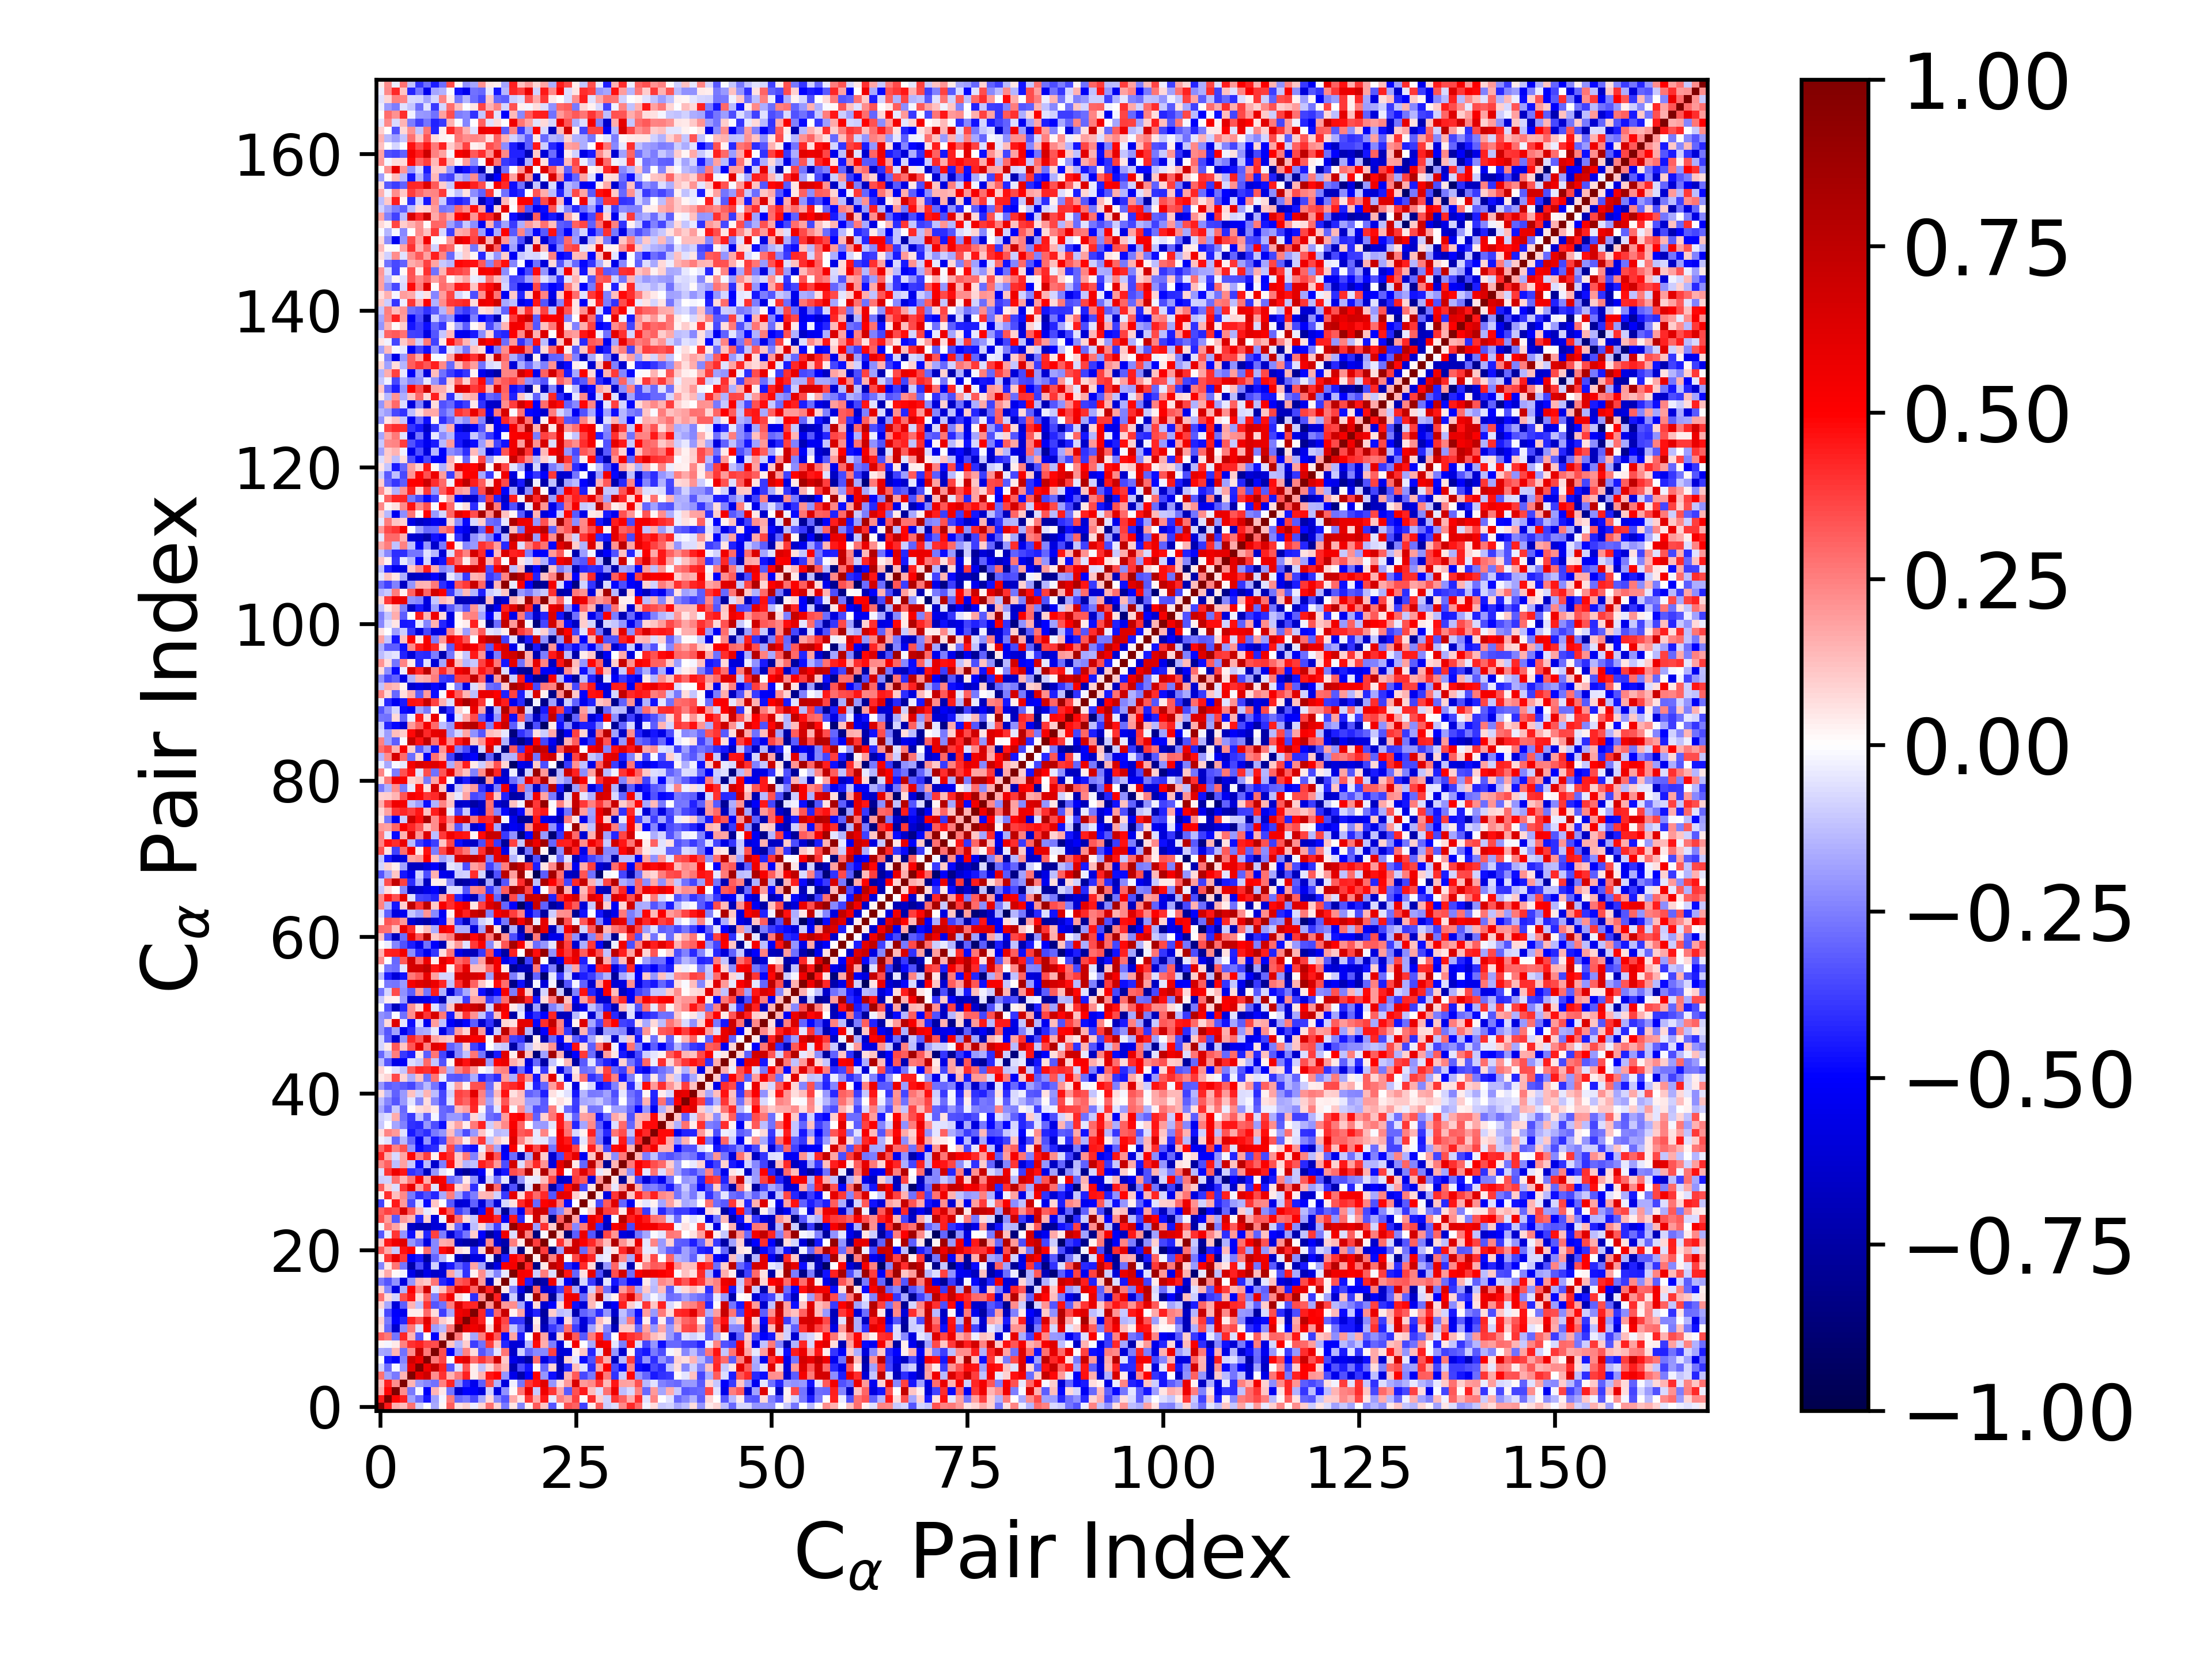

The table this chart was drawn from, first rows:
1.000000000000000000e+00, 4.475847485617354682e-01, 1.640118635603642072e-01, 1.279031873856998625e-01, 2.747054678689626050e-01, -9.357074971047242562e-02, 5.150933861047657554e-03, -1.650820611081175449e-01, 1.985540346765209130e-02, 3.192397949027169224e-01, 6.204000827901567927e-02, 8.761892186825007145e-02, -3.626632963098935791e-02, 7.828434596942315804e-02, 2.757365111864594209e-01, 8.268574775450152070e-02, -2.630260846616968018e-01, 4.715854754185613146e-02, -2.376521263919346427e-01, 2.587097027175396316e-02, 3.250120449573009607e-01, 1.139717851938281679e-01, -3.289613039057456834e-01, -1.909390964253526030e-02
4.475847485617354682e-01, 1.000000000000000000e+00, 4.875198726705873287e-01, 4.338130365184205695e-01, -1.866440387600728779e-01, -2.888028334828559029e-01, -4.551186148597214376e-01, -1.801279189882308840e-01, -2.339964641467106796e-02, 2.621587874893742121e-01, -2.919157303314316998e-01, -2.643080175031423673e-01, -3.529012314384138982e-01, -1.664237218818473418e-01, 7.693808051303424600e-02, -2.290595426831582293e-01, -3.312773665887726593e-01, 1.660915522355616292e-01, 4.702859899183396697e-02, 3.943096526803441249e-01, 1.670350957480187526e-01, 4.473092624266220008e-01, -4.496920195520961311e-02, 2.577703130569631296e-01
1.640118635603642072e-01, 4.875198726705873287e-01, 1.000000000000000000e+00, 2.217747038037111984e-01, -2.601152285655546348e-01, -2.084509464917238403e-02, -5.140658622518785581e-01, 1.408854958449774764e-01, 4.151583471712958634e-02, -2.678268406081854014e-01, -6.393566458223394200e-01, -4.978776881043858182e-01, -5.068626894501750968e-01, -5.939535504134990651e-01, -9.084027406606436095e-02, -5.865958305298765163e-01, -2.170209154476318847e-01, 1.012726447325110364e-02, 2.720521888473664274e-01, 5.818797939024150656e-01, -1.023242994288098701e-01, 5.530318389560150427e-01, 3.965881785462141429e-01, 1.780067859123115881e-01
1.279031873856998625e-01, 4.338130365184205695e-01, 2.217747038037111984e-01, 1.000000000000000000e+00, 1.470965574616763805e-01, -1.959018934475360574e-01, -2.377113580746836596e-01, -2.772032923286757988e-01, 2.497012331083122982e-01, 4.223059712516629149e-01, -2.242848431094730255e-01, -4.227043302485359311e-01, -5.423872269316158956e-01, -3.159936690913892066e-01, 3.513330061962819939e-01, -1.552360994255057858e-01, -5.895839107465750129e-01, -3.071993247662475890e-02, -2.678325000390061050e-01, 3.858141690223828579e-01, 4.680975562883950003e-01, 6.117718784300185675e-01, -2.052005775625028727e-01, 6.667068503101750143e-02
2.747054678689626050e-01, -1.866440387600728779e-01, -2.601152285655546348e-01, 1.470965574616763805e-01, 1.000000000000000000e+00, 5.899098604800907530e-01, 6.923031241641793843e-01, 2.240621912707404795e-01, 4.040275048755058163e-01, 1.431551235845430481e-01, 2.627729793441331285e-01, 4.331244406882382436e-01, 3.728893538984385386e-02, 1.483199730324303578e-01, 4.542433877074800175e-01, 4.922397244653192172e-01, -2.081152859864097149e-01, -5.572608576935251801e-01, -7.274314097938974211e-01, -4.958803915640199733e-01, 4.954209855480296021e-01, -2.098788063896344369e-01, -4.696081898974341917e-01, -6.512173045136566696e-01
-9.357074971047242562e-02, -2.888028334828559029e-01, -2.084509464917238403e-02, -1.959018934475360574e-01, 5.899098604800907530e-01, 1.000000000000000000e+00, 5.575211915734257229e-01, 7.299288761363658118e-01, 4.303774890959016219e-01, -3.248750888155299554e-01, -5.712366961693841200e-02, 3.285702898809727546e-01, 3.145421430147575526e-02, -1.212995689254213194e-01, 7.758190127078305742e-02, 2.320066114117974310e-01, 1.359920225917707615e-01, -7.066707931825056965e-01, -3.486969486191114354e-01, -4.532600818553452204e-01, 1.252983286055964207e-02, -2.928117365490456314e-01, 8.376831478841476053e-02, -7.027760579566729726e-01
5.150933861047657554e-03, -4.551186148597214376e-01, -5.140658622518785581e-01, -2.377113580746836596e-01, 6.923031241641793843e-01, 5.575211915734257229e-01, 1.000000000000000000e+00, 2.622791860981109613e-01, 3.603411677724118745e-01, 6.928133199204127533e-03, 5.425767120793947296e-01, 6.137863243188284024e-01, 2.911934704794321149e-01, 3.912619134460645909e-01, 3.015950010355430977e-01, 6.784743025755186618e-01, 1.056516548094722507e-01, -5.576270562873355541e-01, -6.373399639095549407e-01, -7.663991196017239105e-01, 2.826724596723749761e-01, -5.795947529670066878e-01, -4.250307462396621938e-01, -6.964225179484920814e-01
-1.650820611081175449e-01, -1.801279189882308840e-01, 1.408854958449774764e-01, -2.772032923286757988e-01, 2.240621912707404795e-01, 7.299288761363658118e-01, 2.622791860981109613e-01, 1.000000000000000000e+00, 3.470572449388208414e-01, -5.019967913425383843e-01, -1.914878002847597849e-01, 2.494274712729467602e-01, 6.759278411862172653e-02, -3.302379543688626073e-01, -2.451717928333286556e-01, -5.172605708688388093e-02, 2.731527092804278412e-01, -6.407739877342977231e-01, -9.059826782141315593e-02, -3.046264246560073108e-01, -2.332866306840634119e-01, -2.290979779507459901e-01, 3.701831670721773548e-01, -6.086020648549725909e-01
1.985540346765209130e-02, -2.339964641467106796e-02, 4.151583471712958634e-02, 2.497012331083122982e-01, 4.040275048755058163e-01, 4.303774890959016219e-01, 3.603411677724118745e-01, 3.470572449388208414e-01, 1.000000000000000000e+00, 1.159092984081329658e-01, -1.382202403438709815e-01, 9.771855002915266764e-02, -3.796540959300450102e-01, -2.750591079128750227e-01, 3.812447658704927189e-01, 1.197531461887703513e-01, -4.282467186840542284e-01, -6.029351308921441222e-01, -6.057972820076593656e-01, -1.430191430945475795e-01, 4.772924214355001582e-01, 1.591658365961578225e-01, -2.548311149541195308e-01, -5.974924949652806738e-01
3.192397949027169224e-01, 2.621587874893742121e-01, -2.678268406081854014e-01, 4.223059712516629149e-01, 1.431551235845430481e-01, -3.248750888155299554e-01, 6.928133199204127533e-03, -5.019967913425383843e-01, 1.159092984081329658e-01, 1.000000000000000000e+00, 2.653448063982586924e-01, 4.115142202063090671e-02, -1.731997579020104205e-01, 2.559539427358892283e-01, 5.337637206152030522e-01, 3.215372994626817804e-01, -4.831128693690624476e-01, 1.748599567054056336e-01, -4.489894094560912818e-01, -6.601072715640051054e-03, 6.059521854708606048e-01, 1.727595678115398936e-01, -6.319178976701659289e-01, 8.504046156773488463e-02
6.204000827901567927e-02, -2.919157303314316998e-01, -6.393566458223394200e-01, -2.242848431094730255e-01, 2.627729793441331285e-01, -5.712366961693841200e-02, 5.425767120793947296e-01, -1.914878002847597849e-01, -1.382202403438709815e-01, 2.653448063982586924e-01, 1.000000000000000000e+00, 6.165009734330723079e-01, 5.476646328657455154e-01, 6.316877552407297314e-01, 7.424186050366354817e-02, 6.374123227500948508e-01, 3.254311096297175521e-01, -1.098495362772447664e-01, -3.024764488810596230e-01, -6.893261643058389287e-01, 6.274815214608801817e-02, -6.859042274376105919e-01, -3.893109058410201273e-01, -2.959936847493467860e-01
8.761892186825007145e-02, -2.643080175031423673e-01, -4.978776881043858182e-01, -4.227043302485359311e-01, 4.331244406882382436e-01, 3.285702898809727546e-01, 6.137863243188284024e-01, 2.494274712729467602e-01, 9.771855002915266764e-02, 4.115142202063090671e-02, 6.165009734330723079e-01, 1.000000000000000000e+00, 6.043290967772554367e-01, 4.344936538022116657e-01, -8.416906579053980153e-03, 5.688897584102191596e-01, 3.596422863656373314e-01, -4.050974523520772252e-01, -3.967461501827125869e-01, -7.861550682132770751e-01, 3.585782308718371558e-02, -7.287990517602372931e-01, -2.703935287157483991e-01, -5.729699365186561311e-01
-3.626632963098935791e-02, -3.529012314384138982e-01, -5.068626894501750968e-01, -5.423872269316158956e-01, 3.728893538984385386e-02, 3.145421430147575526e-02, 2.911934704794321149e-01, 6.759278411862172653e-02, -3.796540959300450102e-01, -1.731997579020104205e-01, 5.476646328657455154e-01, 6.043290967772554367e-01, 1.000000000000000000e+00, 4.265833638579658582e-01, -4.125943313436427617e-01, 2.999641579934581026e-01, 7.053701524037415682e-01, 2.347583488040832708e-02, 1.740056919932065072e-01, -5.843951217106717611e-01, -4.319867619262642289e-01, -7.596440734926748206e-01, 9.920555806395579823e-02, -1.304399200801004410e-01
7.828434596942315804e-02, -1.664237218818473418e-01, -5.939535504134990651e-01, -3.159936690913892066e-01, 1.483199730324303578e-01, -1.212995689254213194e-01, 3.912619134460645909e-01, -3.302379543688626073e-01, -2.750591079128750227e-01, 2.559539427358892283e-01, 6.316877552407297314e-01, 4.344936538022116657e-01, 4.265833638579658582e-01, 1.000000000000000000e+00, 2.050194007186692258e-01, 8.061478985379557649e-01, 2.023293380915529294e-01, 2.210558709404041033e-01, -1.772825021263546297e-01, -5.893049706182662550e-01, 7.079742755079082572e-02, -6.275914742254706802e-01, -4.974029663699326975e-01, 7.380146825555344847e-02
2.757365111864594209e-01, 7.693808051303424600e-02, -9.084027406606436095e-02, 3.513330061962819939e-01, 4.542433877074800175e-01, 7.758190127078305742e-02, 3.015950010355430977e-01, -2.451717928333286556e-01, 3.812447658704927189e-01, 5.337637206152030522e-01, 7.424186050366354817e-02, -8.416906579053980153e-03, -4.125943313436427617e-01, 2.050194007186692258e-01, 1.000000000000000000e+00, 4.338097392629244875e-01, -7.043060151817740477e-01, -9.978749474277963383e-02, -7.446879212875526788e-01, -3.716342242434428345e-02, 8.529427528382119705e-01, 2.341520274678088875e-01, -7.735834579008910028e-01, -1.643237808007741163e-01
8.268574775450152070e-02, -2.290595426831582293e-01, -5.865958305298765163e-01, -1.552360994255057858e-01, 4.922397244653192172e-01, 2.320066114117974310e-01, 6.784743025755186618e-01, -5.172605708688388093e-02, 1.197531461887703513e-01, 3.215372994626817804e-01, 6.374123227500948508e-01, 5.688897584102191596e-01, 2.999641579934581026e-01, 8.061478985379557649e-01, 4.338097392629244875e-01, 1.000000000000000000e+00, 3.907289008592575857e-02, -2.414671883995570811e-01, -5.762650468428036632e-01, -7.990532329189585781e-01, 3.108292324875942536e-01, -6.400619263172493412e-01, -6.047940053679456973e-01, -3.749123989237759247e-01
-2.630260846616968018e-01, -3.312773665887726593e-01, -2.170209154476318847e-01, -5.895839107465750129e-01, -2.081152859864097149e-01, 1.359920225917707615e-01, 1.056516548094722507e-01, 2.731527092804278412e-01, -4.282467186840542284e-01, -4.831128693690624476e-01, 3.254311096297175521e-01, 3.596422863656373314e-01, 7.053701524037415682e-01, 2.023293380915529294e-01, -7.043060151817740477e-01, 3.907289008592575857e-02, 1.000000000000000000e+00, -4.473071046276458351e-02, 5.157005222749263540e-01, -4.438844381507301984e-01, -8.110188387851934300e-01, -7.291186286241566616e-01, 5.544260486726794168e-01, -8.355095865991693516e-02
4.715854754185613146e-02, 1.660915522355616292e-01, 1.012726447325110364e-02, -3.071993247662475890e-02, -5.572608576935251801e-01, -7.066707931825056965e-01, -5.576270562873355541e-01, -6.407739877342977231e-01, -6.029351308921441222e-01, 1.748599567054056336e-01, -1.098495362772447664e-01, -4.050974523520772252e-01, 2.347583488040832708e-02, 2.210558709404041033e-01, -9.978749474277963383e-02, -2.414671883995570811e-01, -4.473071046276458351e-02, 1.000000000000000000e+00, 5.346548082569797522e-01, 5.110920130281623175e-01, -1.011174849960305433e-01, 2.573865290983006759e-01, -6.794776444605904464e-02, 9.228263813817357830e-01
-2.376521263919346427e-01, 4.702859899183396697e-02, 2.720521888473664274e-01, -2.678325000390061050e-01, -7.274314097938974211e-01, -3.486969486191114354e-01, -6.373399639095549407e-01, -9.059826782141315593e-02, -6.057972820076593656e-01, -4.489894094560912818e-01, -3.024764488810596230e-01, -3.967461501827125869e-01, 1.740056919932065072e-01, -1.772825021263546297e-01, -7.446879212875526788e-01, -5.762650468428036632e-01, 5.157005222749263540e-01, 5.346548082569797522e-01, 1.000000000000000000e+00, 4.286126795469753503e-01, -8.396943327530543844e-01, 4.393998239706351644e-02, 7.637183637499719291e-01, 6.318915210003512861e-01
2.587097027175396316e-02, 3.943096526803441249e-01, 5.818797939024150656e-01, 3.858141690223828579e-01, -4.958803915640199733e-01, -4.532600818553452204e-01, -7.663991196017239105e-01, -3.046264246560073108e-01, -1.430191430945475795e-01, -6.601072715640051054e-03, -6.893261643058389287e-01, -7.861550682132770751e-01, -5.843951217106717611e-01, -5.893049706182662550e-01, -3.716342242434428345e-02, -7.990532329189585781e-01, -4.438844381507301984e-01, 5.110920130281623175e-01, 4.286126795469753503e-01, 1.000000000000000000e+00, 3.203309597856394964e-02, 8.850570002301468842e-01, 2.427575999136463991e-01, 6.623595179580406000e-01
3.250120449573009607e-01, 1.670350957480187526e-01, -1.023242994288098701e-01, 4.680975562883950003e-01, 4.954209855480296021e-01, 1.252983286055964207e-02, 2.826724596723749761e-01, -2.332866306840634119e-01, 4.772924214355001582e-01, 6.059521854708606048e-01, 6.274815214608801817e-02, 3.585782308718371558e-02, -4.319867619262642289e-01, 7.079742755079082572e-02, 8.529427528382119705e-01, 3.108292324875942536e-01, -8.110188387851934300e-01, -1.011174849960305433e-01, -8.396943327530543844e-01, 3.203309597856394964e-02, 1.000000000000000000e+00, 3.772335419669246570e-01, -8.634014056485800337e-01, -1.889378579746975872e-01
1.139717851938281679e-01, 4.473092624266220008e-01, 5.530318389560150427e-01, 6.117718784300185675e-01, -2.098788063896344369e-01, -2.928117365490456314e-01, -5.795947529670066878e-01, -2.290979779507459901e-01, 1.591658365961578225e-01, 1.727595678115398936e-01, -6.859042274376105919e-01, -7.287990517602372931e-01, -7.596440734926748206e-01, -6.275914742254706802e-01, 2.341520274678088875e-01, -6.400619263172493412e-01, -7.291186286241566616e-01, 2.573865290983006759e-01, 4.393998239706351644e-02, 8.850570002301468842e-01, 3.772335419669246570e-01, 1.000000000000000000e+00, -7.884886245908710733e-03, 4.028439694152772255e-01
-3.289613039057456834e-01, -4.496920195520961311e-02, 3.965881785462141429e-01, -2.052005775625028727e-01, -4.696081898974341917e-01, 8.376831478841476053e-02, -4.250307462396621938e-01, 3.701831670721773548e-01, -2.548311149541195308e-01, -6.319178976701659289e-01, -3.893109058410201273e-01, -2.703935287157483991e-01, 9.920555806395579823e-02, -4.974029663699326975e-01, -7.735834579008910028e-01, -6.047940053679456973e-01, 5.544260486726794168e-01, -6.794776444605904464e-02, 7.637183637499719291e-01, 2.427575999136463991e-01, -8.634014056485800337e-01, -7.884886245908710733e-03, 1.000000000000000000e+00, 9.931213239724476227e-02
-1.909390964253526030e-02, 2.577703130569631296e-01, 1.780067859123115881e-01, 6.667068503101750143e-02, -6.512173045136566696e-01, -7.027760579566729726e-01, -6.964225179484920814e-01, -6.086020648549725909e-01, -5.974924949652806738e-01, 8.504046156773488463e-02, -2.959936847493467860e-01, -5.729699365186561311e-01, -1.304399200801004410e-01, 7.380146825555344847e-02, -1.643237808007741163e-01, -3.749123989237759247e-01, -8.355095865991693516e-02, 9.228263813817357830e-01, 6.318915210003512861e-01, 6.623595179580406000e-01, -1.889378579746975872e-01, 4.028439694152772255e-01, 9.931213239724476227e-02, 1.000000000000000000e+00
3.368998526345456934e-01, 1.922384186195307820e-01, -3.256174635020697150e-01, 2.008293450275055181e-01, 1.468859714459636034e-01, -4.240347872946348406e-01, 8.990452718561377232e-02, -5.995371103978879290e-01, -2.336235681935739175e-02, 6.453177233918848676e-01, 2.828404815725323318e-01, 7.059391962742977977e-02, -1.021573886202524067e-01, 5.331452146261573821e-01, 5.533174990234928092e-01, 4.183333170862804651e-01, -5.311291376344895454e-01, 4.555696994588085413e-01, -4.215761401416467935e-01, 2.326501619652061523e-02, 6.851084112175607199e-01, 1.430585448092594469e-01, -8.675030998168268281e-01, 3.179287168228450144e-01
3.077999071538068399e-01, 3.735591329784852532e-01, 3.435195389318513315e-01, 6.455616461926706462e-01, 3.237616055236232082e-01, 1.302133912043116071e-01, -3.945653457033235917e-02, 2.776297182913958078e-02, 5.360634107912199964e-01, 3.273156927511249870e-01, -3.786617346322747601e-01, -2.842984296461643079e-01, -7.173683676539908127e-01, -4.692541701188289727e-01, 5.702196562916610478e-01, -1.713032866548303279e-01, -7.842566068713938687e-01, -2.995677231834378840e-01, -5.427124549857439417e-01, 3.524768202606545775e-01, 6.947386372551437317e-01, 6.770759933747260151e-01, -3.188938201347619184e-01, -2.275663204353623736e-01
-3.723989156088609587e-01, 8.886304860912208961e-03, 4.516925991853900091e-01, 2.009855275126992691e-01, -3.577769105417629714e-01, -6.082410072477992258e-02, -4.790628585039287679e-01, 1.100170582074827957e-01, -1.221585584727502821e-03, -3.220266395919391678e-01, -6.130246848041764895e-01, -5.954291097976760483e-01, -3.108724946216115947e-01, -6.045004108297944434e-01, -2.950750322571343842e-01, -6.155693543638708354e-01, -8.474286262343594389e-02, 5.498872544580845484e-02, 4.167417495786300274e-01, 5.658252882522157856e-01, -2.892446636762323608e-01, 5.062654597762072939e-01, 5.667340630445968364e-01, 2.593370814366062760e-01
3.269441941796782242e-02, 4.133234719957764036e-01, 1.277970095728249433e-01, 2.279037816222471147e-01, -2.634733279421776486e-01, -4.081680630798000808e-01, -3.430836071524284714e-01, -4.221434042290044264e-01, -1.667170939117788575e-01, 2.550050974144110749e-01, -1.780728472372293258e-01, -3.596330580168171642e-01, -2.563007894229816785e-01, 1.361797626535230787e-01, 1.463511285478745205e-01, -9.182111694011375891e-02, -3.838219313377895792e-01, 5.931781557561771612e-01, 7.201614926442335973e-02, 4.269778811494200910e-01, 2.928208977372160349e-01, 4.150025827860465144e-01, -3.316509409133079900e-01, 6.077144146770611099e-01
3.135470205300637248e-01, 9.805261423840333501e-02, -6.319050636897925732e-02, 3.943115634736585329e-01, 5.708324704316111164e-01, 1.781396957584230611e-01, 3.871585528914472385e-01, -6.138445718334221979e-02, 5.663838022703513442e-01, 4.578108463911028103e-01, 8.549758903694747170e-02, 1.295632906514956051e-01, -4.100519047435103870e-01, -1.906819159600343927e-02, 8.071115967842955596e-01, 2.825174594981744725e-01, -6.973569448652269243e-01, -3.361157202600575933e-01, -8.482852552889074138e-01, -5.647858451878802477e-02, 8.902196869801679568e-01, 2.737821175630952841e-01, -7.407833585416857547e-01, -4.052101020971343170e-01
-9.908162991462284019e-02, -8.825983204393453296e-02, 2.799430175655572839e-01, 1.336492559224672083e-01, 2.612221342256630385e-01, 5.063014506337880638e-01, 1.603556799880577477e-01, 6.063365859452011231e-01, 5.220768176649805969e-01, -2.954994978390845239e-01, -2.417075092355213117e-01, 4.379190254288548717e-02, -2.055193680499103337e-01, -6.241496361169007745e-01, -8.018551142879663807e-02, -2.768656513601137070e-01, -4.876114675164212875e-02, -7.777916487860686567e-01, -2.063625711878907254e-01, -3.533321080798951241e-02, -4.434757905905280240e-02, 1.260808052263956702e-01, 3.638943150204910770e-01, -6.703174160017972838e-01
-6.396893430052640050e-02, 3.924920727939218423e-01, 5.589385551057718393e-01, 4.531931877096465611e-01, -4.028061604448421318e-01, -3.572316018409131821e-01, -6.749188906690092304e-01, -2.067604493253727693e-01, -5.028828450861281413e-02, -7.029320630899370433e-03, -6.879290456597818570e-01, -7.871335289459691076e-01, -6.370676331264120140e-01, -5.096828197510315794e-01, 2.672797542844700808e-02, -6.097265876309962973e-01, -4.537479949809254398e-01, 3.464898602898872082e-01, 3.031441564950944079e-01, 8.177645957283393718e-01, 6.249285092700455208e-02, 8.045930598987193205e-01, 2.040222126562479810e-01, 5.222635155904299387e-01
2.321504095149777847e-01, 3.051575440226644842e-01, -1.261995150895248718e-01, 1.815810575353531686e-01, -1.069983658872324245e-01, -4.773110476482143594e-01, -1.396328552643244791e-01, -6.396961871300377300e-01, -2.509326813400817313e-01, 4.620124982804081348e-01, 1.060876587388701470e-01, -1.432176618095497012e-01, -1.186694598291936076e-01, 4.417248020715953682e-01, 3.702724141122282209e-01, 2.023935081816320147e-01, -3.503966826614432484e-01, 6.690708080824627757e-01, -6.680174575390690483e-02, 2.341398029896245014e-01, 4.175873426553980416e-01, 2.108114633700793883e-01, -5.865106031601687864e-01, 5.940930454221801105e-01
4.168255985886094583e-01, 1.595432022564039765e-01, -7.081215595034848209e-02, 1.741491191199777411e-01, 4.855134453749875845e-01, 2.383963978711530762e-01, 3.806477375399395791e-01, 2.727413703849197735e-02, 4.725471783006604531e-01, 4.047437368619153375e-01, 1.078060835727489702e-01, 2.592653147595527230e-01, -2.461701646597387327e-01, 9.396285276245226747e-02, 6.215941544194949486e-01, 3.328041872682713231e-01, -5.106660633201112187e-01, -2.884907732219328391e-01, -7.082763466573973599e-01, -1.660779246321960889e-01, 6.988513664037203643e-01, 9.540271451742321496e-02, -6.289042663006676470e-01, -3.588313280383761961e-01
2.893865313242401371e-01, 4.104439479807424074e-01, 2.463850090273091431e-01, 3.412378168183030636e-01, -2.100857813324918388e-01, -4.813940681340235228e-01, -4.285353755895942585e-01, -4.110078888784113316e-01, -7.375976231757458423e-02, 3.598481019905597766e-01, -2.932104566458303418e-01, -4.317778502146119579e-01, -4.743374544146767846e-01, -3.875052473412832904e-02, 2.606511042976800141e-01, -1.754887603948302455e-01, -5.507272569901818793e-01, 5.119244056341658577e-01, 2.791794194523374018e-02, 5.487935519236266657e-01, 3.569983628008928100e-01, 5.844741272127107479e-01, -2.692177509022249393e-01, 5.345223361798393524e-01
-3.016785858351164404e-02, -5.534268097983653656e-02, -2.908885960449987262e-01, -1.346961798477128991e-01, -3.017645139297602253e-01, -5.367685981037815246e-01, -2.073818836098462737e-01, -4.536920790645039281e-01, -3.667426974859015476e-01, 2.380004116264332059e-01, 1.859197942027491224e-01, 3.474513688550820434e-02, 1.949294957768181458e-01, 3.937968846490127461e-01, -1.120077691872900100e-01, 1.045579248007764972e-01, 4.462550329552344985e-02, 6.118821718910607554e-01, 2.411934339393320970e-01, 8.835481215104976083e-02, -4.542806361133866488e-02, -4.937075361204177476e-02, -1.726468618784210152e-01, 5.172751498830584493e-01
6.798496995779537699e-02, 2.411318899500693724e-01, 1.958957682832084546e-01, -6.067457751952078093e-02, -4.511220039366767298e-01, -3.550263586130792959e-01, -4.100594483707798443e-01, -2.600244149261495830e-01, -2.091026498425548608e-01, 1.301416040072383429e-01, -2.022144632736410930e-01, -3.461832413859540769e-01, -1.962579638012854899e-01, 1.152587145472400015e-01, -2.185856199583008017e-02, -1.405276059537635402e-01, -1.192505480312471833e-01, 5.547709346435217848e-01, 3.261963572185599958e-01, 3.568245024992218739e-01, -4.668857002295509484e-02, 2.382504418308077354e-01, -1.521581112953382560e-02, 5.453935327462071658e-01
-1.052750149080455416e-01, -1.563411454412980996e-03, -1.775139452960139697e-01, -2.441638419699003193e-01, -4.011221176204017302e-01, -4.150190198955396315e-01, -2.036173843777592807e-01, -3.508683424817976571e-01, -4.696135601102280899e-01, 8.341327067863378575e-02, 1.759562983701890015e-01, 3.741861009259806609e-02, 2.637217906126467781e-01, 4.339577587258396929e-01, -9.918504457519229656e-02, 1.326724238942352530e-01, 2.287119678680843426e-01, 5.211658976116532171e-01, 3.074793995440612826e-01, -2.713885532051764707e-03, -1.912017359301604602e-01, -1.968626437920210359e-01, -5.072870887569846943e-02, 4.469773012066269868e-01
-8.725000963004861387e-02, -5.753614570973556580e-02, 1.595531319181153762e-01, -2.785589605468886121e-01, -3.872676963569096076e-01, -1.111042236857728294e-01, -3.071121539511146858e-01, -2.097167113801360477e-02, -2.894949786806089165e-01, -1.973698409843944179e-01, -2.022876018924477381e-01, -2.921070866002924427e-01, 7.370950524628715195e-02, -7.798238141224068942e-02, -2.874970301115375992e-01, -3.202204340845147823e-01, 1.918238906068150673e-01, 4.785475364573013590e-01, 5.019006497360243291e-01, 3.018118945136150644e-01, -3.115875966491934435e-01, 8.689498023246823577e-02, 2.694554745531991258e-01, 4.463286621624221184e-01
-1.701058003140005770e-01, -2.952334089448941379e-01, -1.066426984278680962e-01, -2.955951893357962601e-01, 1.073005334914537562e-02, 6.517181749451501915e-02, 9.024798344143869500e-02, 4.435519518785374649e-02, -2.957552349729217211e-01, -3.185754331707618126e-01, 1.402221272620135795e-01, 1.817755955507872334e-01, 4.194642529572638057e-01, 2.220589916983587916e-02, -2.699886684517242563e-01, -4.750241347409948911e-02, 4.147241662988704891e-01, -1.147418278114515321e-02, 2.198588879780794536e-01, -1.561759376353538120e-01, -3.477169655933065595e-01, -3.186544267792336127e-01, 2.539745102353470063e-01, -2.237924475526832657e-02
-1.324793673095491231e-01, -2.384998750100875975e-01, -3.286774208176555523e-01, -1.985973025196292041e-01, -5.177802311494697496e-02, -2.341787444450342259e-01, 6.796872522410453421e-02, -2.341095317637585382e-01, -3.558171374767902795e-01, -5.675353480629200670e-02, 3.563403360601646308e-01, 3.003429687550780436e-01, 4.318890832569459159e-01, 2.240801203282398180e-01, -1.858254829942324327e-01, 7.264009360873394106e-02, 3.349446241494486443e-01, 1.200345281596205543e-01, 1.190629358634775203e-01, -1.834513178506512188e-01, -1.873720944338417849e-01, -3.245823241294639172e-01, 8.725780427281376985e-04, 5.544767694977670303e-02
6.333577167549320208e-02, -1.546604427715089214e-01, -3.105102338133695627e-01, -2.014572317552344449e-01, 1.228862295809297900e-01, -8.965740179648536146e-02, 1.460487694569750361e-01, -1.256299371349337002e-01, -3.594961295453745209e-01, -8.848428317276488264e-02, 3.734985743869955188e-01, 3.397928977375608839e-01, 6.056494303574092575e-01, 2.422083720151852748e-01, -2.462406401789966615e-01, 1.384258925715587951e-01, 4.621721567610708181e-01, 6.178050329073556807e-02, 1.273584595755329618e-01, -3.072317138711815887e-01, -2.687967780842096532e-01, -4.435211107569493882e-01, 5.947818263731653732e-02, -1.210333518916617036e-02
-2.096999917750370090e-01, -3.169530225130400281e-01, -2.912801466997116395e-01, -3.277659944504808798e-01, -3.598208773414349748e-01, -2.478801947970066810e-01, -1.392858577121159069e-01, -2.676209412015350675e-01, -4.328331814843388581e-01, -4.325194539423864865e-02, 1.832723475955081172e-01, 2.570952381983495488e-02, 3.420496794451817202e-01, 3.381292495142570464e-01, -2.853488783399225626e-01, 6.532783254976509690e-02, 3.883926154564910638e-01, 4.184949926081880101e-01, 4.741827718642370182e-01, -5.417042649932502646e-02, -4.326985236633585363e-01, -2.974655218207256646e-01, 1.900405492574014088e-01, 3.754405227510311804e-01
4.621872024867885315e-02, 8.395354416916935014e-02, 3.565586359434658181e-01, 7.942876075581445372e-02, -1.569362882503423096e-01, 1.209109195316352137e-01, -2.743431768351920486e-01, 2.666813424325248927e-01, -3.585187442551519138e-02, -3.258036896628002110e-01, -3.329440503886071379e-01, -3.010560077738883566e-01, -1.610236720290537382e-01, -4.260415525827377925e-01, -3.417020400626225030e-01, -4.062614720743897290e-01, 1.929653137639767424e-01, -1.597000049206288019e-01, 4.085281494622233778e-01, 2.137101132394982339e-01, -4.554480524298250566e-01, 1.348480770037943088e-01, 6.064570960702557745e-01, -3.187329082726875207e-02
7.981883211405953193e-02, 4.213953985276313056e-05, -5.840748677298479574e-02, -1.115713757777661158e-01, 3.156050680002210895e-01, 4.252708040118843291e-01, 4.018296100145608563e-01, 4.640491058717163830e-01, 2.384980179653321541e-01, -1.595204874592209554e-01, 2.397267461127643717e-01, 3.332321741688266670e-01, 1.929791277481441303e-01, 1.176846353498092919e-02, -4.093501285768071790e-02, 2.315085025590049861e-01, 2.496400392823162617e-01, -5.697743216283106538e-01, -2.840499999044370782e-01, -4.920418889326887979e-01, -5.222507942080079069e-02, -3.865135879990619916e-01, 3.851520513709796173e-02, -5.823045119955566618e-01
-1.292687670545282774e-01, -3.315181175670699476e-01, -5.588412644043596611e-01, -5.119128011534380684e-01, -6.604842742486895235e-02, -1.028074702327972240e-01, 2.931490404661504234e-01, -1.136912616252176850e-01, -3.410674847966888024e-01, 1.753561425247402231e-02, 6.304602855899033020e-01, 4.683654996114116620e-01, 7.173474814484429585e-01, 6.797711011258487090e-01, -1.989858759497036556e-01, 5.036647208844101664e-01, 5.663605003552840689e-01, 1.611400183866545655e-01, 9.698405707669088827e-02, -5.892550406712840916e-01, -2.918245746817799691e-01, -7.458996855853905483e-01, -1.127412851895071982e-01, 6.640797181470836988e-03
-2.927928043173960160e-01, -1.375964245039193456e-01, 2.530030942008618666e-01, -3.905278409728891731e-01, -4.445272748764036996e-01, 5.394050058458441793e-02, -3.135600736238322028e-01, 2.710225216321417996e-01, -3.623028929310505575e-01, -6.410251810323239763e-01, -2.303963980228413977e-01, -1.204476328048378064e-01, 2.696468879210823233e-01, -2.663956514119633079e-01, -7.366772888933280639e-01, -4.478418968690980884e-01, 6.127569469945987057e-01, 3.562500987313978879e-02, 7.593479324610085124e-01, 1.204495793301807866e-01, -8.610428165092577357e-01, -1.803664454559504304e-01, 8.552770181693117868e-01, 1.501847908675060794e-01
-8.508185001161409911e-02, 4.089257547108543500e-02, 3.274014756152981431e-01, 1.121328755296782664e-01, 3.330660999026626157e-01, 5.990533097743526714e-01, 2.483818849883529523e-01, 6.101394921364592383e-01, 5.404868911608782245e-01, -3.093905163611633258e-01, -2.418659883508779418e-01, 9.293193157359327938e-02, -3.703803941270604194e-01, -4.478430656813818800e-01, 5.443672920336317667e-03, -9.011253373316238657e-02, -1.088376895898259533e-01, -7.526883591877245872e-01, -2.935152466056031306e-01, -1.161464679271759365e-01, 5.543607464260672663e-02, 8.596584844065091602e-02, 2.147889282963512947e-01, -6.390102022419559269e-01
-8.550859975559536863e-02, -3.158007465493668509e-01, -6.290734908044787188e-01, -2.062039901982268553e-01, 4.171745992856560892e-01, 3.207898771345921163e-01, 6.487957743460712745e-01, 1.785344837095259318e-01, 1.315605300685129819e-01, 1.028788545557970807e-01, 6.326587060576007726e-01, 6.171586381995119996e-01, 5.153708775953023125e-01, 5.361941636888094553e-01, 1.591693856424784490e-02, 7.035757029842826249e-01, 3.447080828307386713e-01, -3.728825459801560771e-01, -4.006366338360822787e-01, -8.333739662795586201e-01, 3.784538575595447485e-02, -7.122302930530806098e-01, -2.962301241590346579e-01, -5.060765400895714805e-01
-2.044774721511573856e-01, -3.298090731672288500e-01, -1.857650366659366614e-01, -5.313481381320197539e-01, -4.167625186171816098e-01, -1.729678681413505392e-01, -1.611479943678063298e-01, -3.952090549407861336e-02, -5.659928747836953100e-01, -3.579404259126630072e-01, 1.878788512247203113e-01, 8.235347235028238344e-02, 6.430163551680313505e-01, 1.975974474667171743e-01, -6.144288488402257498e-01, -9.703367870410331553e-02, 7.572552722893706179e-01, 2.908568654262885800e-01, 6.866058364043322593e-01, -1.436893083291545525e-01, -7.941875089138266119e-01, -4.983991596707966765e-01, 5.434971879633484493e-01, 2.693131886108063866e-01
-2.098039033975460654e-01, 7.101523691310851483e-02, 6.236673822591871641e-01, -4.973987293248102043e-02, -4.756418540251136085e-01, -6.247493639194297982e-02, -5.381621343663619550e-01, 1.922189734611451373e-01, -1.240178175499395269e-01, -5.044168699238669173e-01, -6.063279505448755380e-01, -4.903612836273365527e-01, -3.169589903249536711e-01, -6.334439950069413738e-01, -4.055041599028520460e-01, -7.393176762411632907e-01, 7.959218849033788956e-02, 5.906385582925997857e-02, 5.973645386759764975e-01, 5.968812922752944061e-01, -4.844855116493094749e-01, 4.063448178018455592e-01, 7.326059500441060024e-01, 2.479991646772652103e-01
-2.166155512779273096e-01, -2.455174513013934912e-01, -1.256527753132758406e-02, -2.736475014709959797e-01, 2.249171053258739172e-01, 6.152112617609776235e-01, 3.951237426736014524e-01, 6.496228597645244962e-01, 2.620690591082142640e-01, -4.512830110114792181e-01, 1.294204503277990304e-01, 3.972326060354932076e-01, 2.168058094315216955e-01, -1.237886079985952986e-01, -3.587995915224460597e-01, 1.315744570421611970e-01, 4.946379529278087106e-01, -7.476146647029541237e-01, -4.079279274621998991e-02, -5.345620837207663012e-01, -4.106729153528811405e-01, -4.927792226817472865e-01, 4.289781732487226718e-01, -6.933727458246953246e-01
-9.172105817803160970e-04, -3.386057781635855579e-01, -6.736340584366784512e-01, -4.285466277920622069e-01, 2.138879321833996316e-01, 8.477086667551604615e-02, 4.930635668696702889e-01, -5.732304961798323495e-02, -2.390267472302347596e-01, 1.135925588347772297e-01, 7.168521526282308765e-01, 5.928942483697254850e-01, 7.027537439387772089e-01, 7.830876130940351842e-01, -9.114098929273430072e-02, 7.104525036335962440e-01, 5.501576706500859171e-01, 4.465241292102642423e-02, -7.836796023597920879e-02, -7.728225368193608613e-01, -1.820103868760700183e-01, -8.486674192121685945e-01, -2.429299423123426060e-01, -1.435658063946572138e-01
-1.069616810695779435e-01, 3.879913922701998946e-02, 2.606727273752276752e-02, -1.913356055605847095e-01, -6.304719388352791887e-01, -5.990489046976503751e-01, -5.513234159160085301e-01, -4.714770691947650638e-01, -7.224074237325631698e-01, -8.721807284831371854e-02, -9.838115382182002766e-02, -3.753846270951946562e-01, 1.787179513277267484e-01, 1.842109945327753684e-01, -3.803042690523731895e-01, -2.860774931828631296e-01, 2.873073323618703379e-01, 8.578353522969112133e-01, 7.606020724313208303e-01, 4.163539670823885874e-01, -4.624088536016311979e-01, 6.558667447252100602e-02, 2.649172462204695822e-01, 8.594924667527653606e-01
-2.657595793455890254e-01, -7.880309319705787463e-02, 3.583892551487647959e-01, -2.130396502109303258e-01, -3.131625457860347517e-01, 1.966354971062299895e-01, -2.674650182427490419e-01, 4.440832725491469790e-01, -1.503165852375312472e-01, -6.277042135534331990e-01, -3.061725317925548251e-01, -1.712736610302434959e-01, 1.240589861683378120e-01, -4.711060586208189460e-01, -6.694169147195963010e-01, -4.919143145405873163e-01, 5.210008521636410039e-01, -2.549294356081488466e-01, 5.963042959760843642e-01, 1.046483100735936117e-01, -7.740857774075013964e-01, -7.950603779887280287e-02, 8.871629683333339678e-01, -9.385470961641108334e-02
-1.032509782643354669e-03, -2.646785804420764832e-01, -2.669369770750903426e-01, -2.015399681892737216e-01, 5.340882732042065983e-01, 6.181383672793964168e-01, 6.592428685976775560e-01, 5.632742485728291504e-01, 4.229050775098296966e-01, -1.176655174764245776e-01, 3.989024515665196002e-01, 6.413236888589460838e-01, 3.123093855101398142e-01, 1.151159980211301087e-01, 1.677497104870056058e-02, 4.710844192855755952e-01, 2.835549125382046398e-01, -8.289231141359731936e-01, -4.734192485043247078e-01, -7.797128327385943747e-01, -1.618508549373709471e-02, -6.009765780973259641e-01, -1.563400981865402384e-02, -8.862065818657448579e-01
-1.385911824343940280e-01, -4.425512152852306147e-01, -5.984208740567977802e-01, -4.671225208035954535e-01, 2.645018923045187598e-01, 3.252927511187871934e-01, 5.864119038159514297e-01, 1.850203483856376618e-01, -7.871625821468382356e-02, -7.910310330392092415e-02, 6.380833059876481750e-01, 6.568239170117935455e-01, 6.552683959748173415e-01, 6.097718683103647841e-01, -1.941241512888925436e-01, 6.653335987875859114e-01, 6.206102404804383355e-01, -2.535904849030240493e-01, -9.089939608109626201e-02, -8.568275087431932446e-01, -2.976378163661305143e-01, -8.965326781618020435e-01, -4.266437745793545677e-02, -3.879945653618113721e-01
9.840598268660325637e-03, -2.631183505793284749e-01, -2.847972060205876121e-01, -4.859709279409866328e-02, 6.597395735676527817e-01, 6.644465974292266264e-01, 7.371144716689167486e-01, 4.578827021218236926e-01, 5.283018910496170006e-01, 3.193862462704055022e-02, 3.720655681677800253e-01, 5.944472142617660548e-01, 1.313008593843427163e-01, 1.322174138957650791e-01, 2.980770419986154551e-01, 5.441200369745933241e-01, 4.193853222612430043e-02, -8.097639491405536072e-01, -6.764648023181280001e-01, -7.085537425652860266e-01, 2.637169472174616947e-01, -4.584284675330180248e-01, -2.429676199414628202e-01, -8.744003028368212416e-01
2.229110883721576453e-01, -4.654044359072625342e-03, -2.957499982820883111e-01, 3.230765357812415139e-01, 6.644697514593873588e-01, 2.924129404352080464e-01, 5.624951292696457328e-01, 3.486237253045571666e-02, 6.033488440956040755e-01, 4.892434881545438818e-01, 2.966618871845455030e-01, 3.575084529206806749e-01, -2.027585375471719908e-01, 1.807511346125695861e-01, 7.118256299311255253e-01, 5.365165207177009510e-01, -5.474363364227933237e-01, -4.623183700544998276e-01, -9.327749024220733931e-01, -3.703987977116178221e-01, 8.265592155926471118e-01, 4.750094501099892327e-03, -7.601676261148008207e-01, -5.588679365923980846e-01
1.537611698696520757e-01, 4.302934996871082829e-01, 4.414469326009575756e-01, 5.418451789653880857e-01, -2.233209827842180251e-01, -4.195716815820539902e-01, -5.398192488756743401e-01, -3.969980595852476979e-01, 6.270644442913746175e-02, 2.696709662681429087e-01, -5.634549657234398934e-01, -6.713913291066003763e-01, -6.910466513343733741e-01, -3.903343481530051062e-01, 3.539438087915569575e-01, -4.801053121848160021e-01, -7.518276056232791049e-01, 4.370774894270360589e-01, -8.519774086518012730e-04, 8.351952985294064380e-01, 4.735317285737255522e-01, 9.087674797084298595e-01, -2.142116674184653957e-01, 5.281979134373653295e-01
7.004576877475886428e-03, -3.755818904975852940e-02, -2.408781059692302606e-01, -3.395635389024669881e-01, -4.450872829226411032e-01, -5.562412367593289053e-01, -2.765185573582571443e-01, -5.050622754386315805e-01, -7.072574051888251834e-01, 7.416783550448144413e-02, 2.014512326188896696e-01, -6.206647172288188435e-02, 3.896755783977706167e-01, 5.018414854646676693e-01, -2.318852198941048215e-01, 5.564441865924399377e-02, 3.288518463872589503e-01, 8.396667819749474848e-01, 5.083978081617949174e-01, 9.306822143425680371e-02, -2.873976344702487973e-01, -2.057521559285312440e-01, -4.994046308219233371e-02, 7.310946283186018357e-01
1.234135488226097283e-01, -3.365951947596336202e-01, -6.767677244283678561e-01, -2.877132033507420195e-01, 5.805148494184040331e-01, 3.286828307215871048e-01, 7.812976827454508610e-01, 1.069279812891919812e-01, 1.798306574777780165e-01, 2.544753346743672817e-01, 7.364296639859578830e-01, 7.881121332629723586e-01, 4.894944916099442378e-01, 6.725058549383535755e-01, 2.651496781507201583e-01, 8.526021681219478898e-01, 2.051375355069436357e-01, -3.464855062819509612e-01, -6.025494750594027060e-01, -8.988123683421940235e-01, 2.640417167768286943e-01, -7.520789711569931812e-01, -5.507230538302055889e-01, -5.569767219370288514e-01
... 109 more rows
